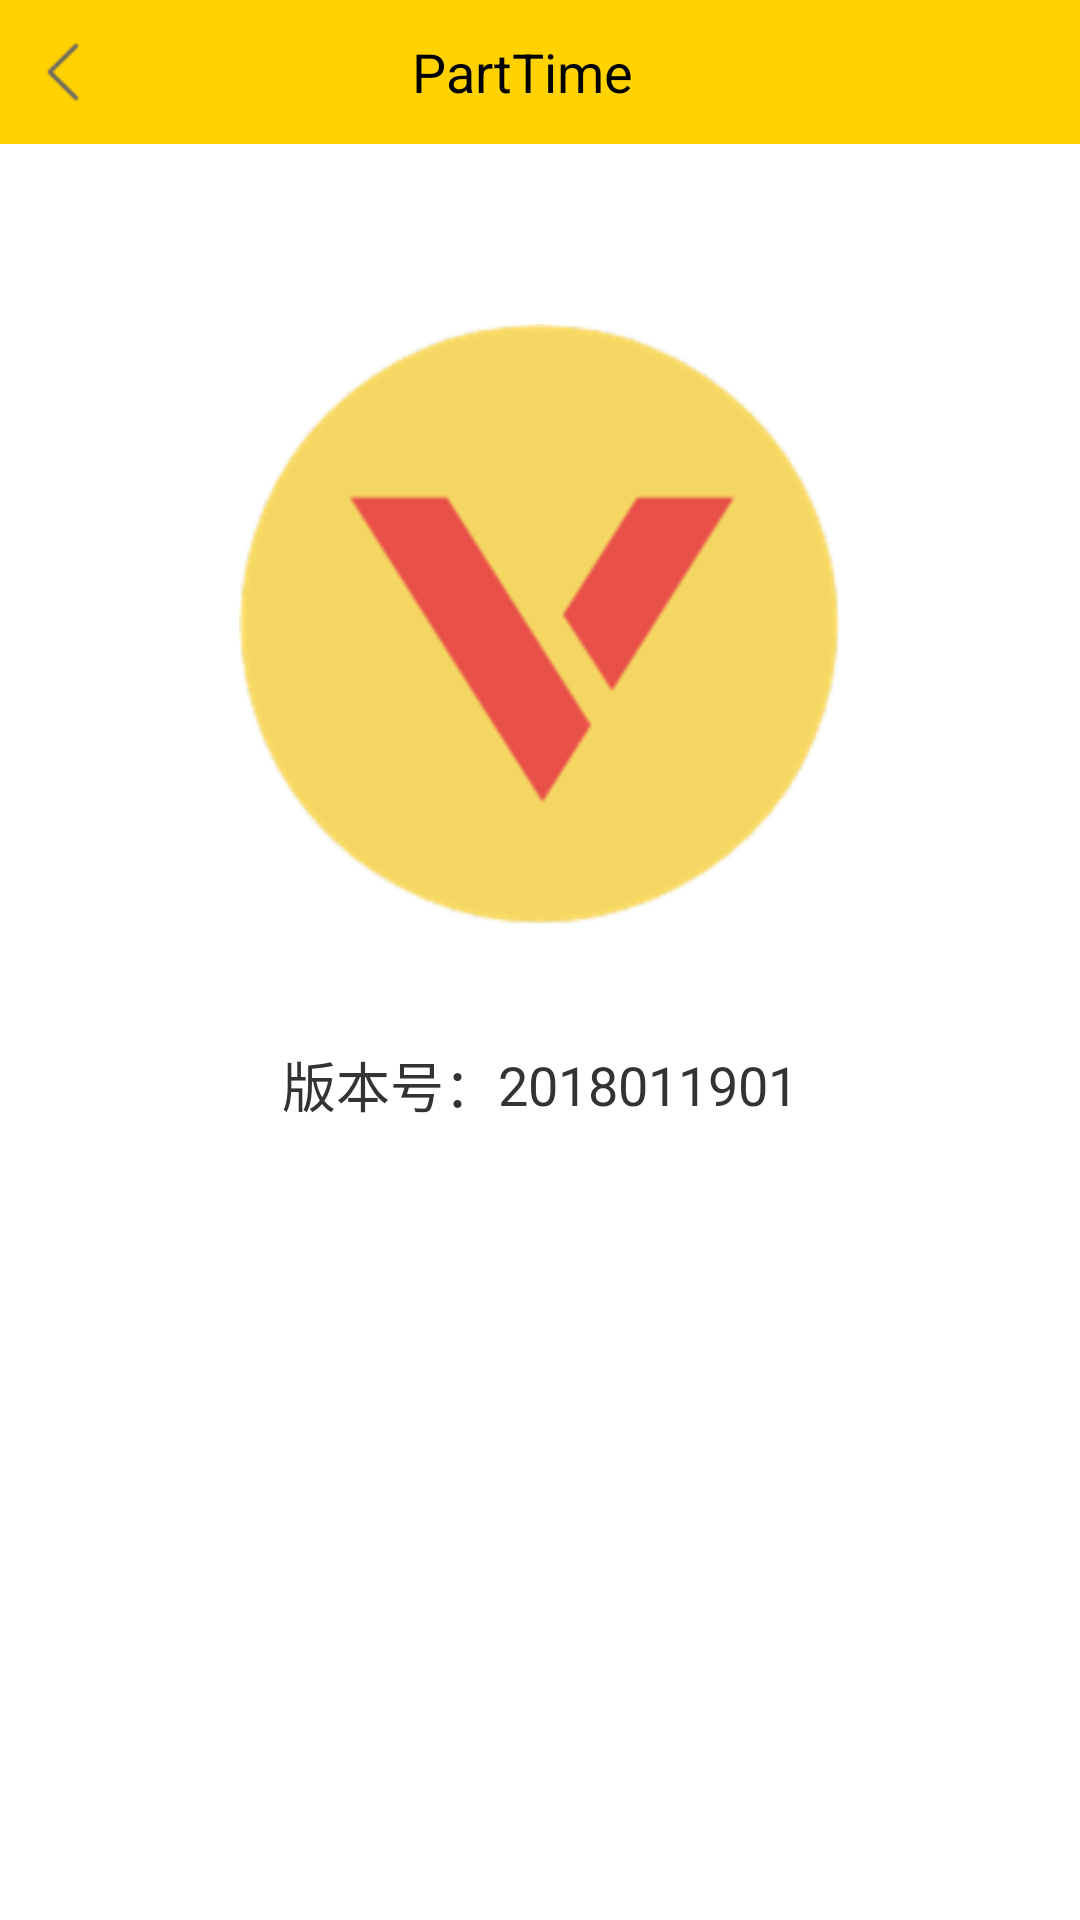

Here is an Android app screen rendered from its layout file. Give the layout XML and the strings, colors and styles it references.
<!-- AndroidManifest.xml: application theme AppTheme.NoActionBar -->
<!-- res/layout/activity_personal_setting_about_us.xml -->
<?xml version="1.0" encoding="utf-8"?>
<LinearLayout xmlns:android="http://schemas.android.com/apk/res/android"
    xmlns:app="http://schemas.android.com/apk/res-auto"
    xmlns:tools="http://schemas.android.com/tools"
    android:layout_width="match_parent"
    android:layout_height="match_parent"
    android:orientation="vertical">

    <include
        android:id="@+id/ly_about_us_bar"
        layout="@layout/activity_main_login_navigation_bar" />

    <LinearLayout
        android:layout_width="match_parent"
        android:layout_height="match_parent"
        android:orientation="vertical">

        <ImageView
            android:layout_width="@dimen/DIMEN_600PX"
            android:layout_height="@dimen/DIMEN_600PX"
            android:layout_gravity="center"
            android:layout_marginTop="@dimen/DIMEN_180PX"
            android:src="@drawable/person_about_us" />

        <LinearLayout
            android:layout_width="wrap_content"
            android:layout_height="wrap_content"
            android:layout_gravity="center"
            android:layout_marginTop="@dimen/DIMEN_120PX"
            android:gravity="center"
            android:orientation="horizontal">

            <TextView
                android:layout_width="wrap_content"
                android:layout_height="wrap_content"
                android:text="版本号："
                android:textColor="@color/color3"
                android:textSize="@dimen/text_size_54" />

            <TextView
                android:id="@+id/personal_setting_about_us_version"
                android:layout_width="wrap_content"
                android:layout_height="wrap_content"
                android:text="2018011901"
                android:textColor="@color/color3"
                android:textSize="@dimen/text_size_54" />
        </LinearLayout>


        <Button
            android:id="@+id/bt_check_version"
            android:layout_width="match_parent"
            android:layout_height="@dimen/DIMEN_158PX"
            android:layout_marginLeft="@dimen/DIMEN_72PX"
            android:layout_marginRight="@dimen/DIMEN_72PX"
            android:layout_marginTop="@dimen/DIMEN_210PX"
            android:background="@drawable/bg_login_submit"
            android:elevation="0dp"
            android:text="检查新版本"
            android:textColor="@color/white"
            android:textSize="18sp"
            android:translationZ="0dp"
            tools:targetApi="lollipop" />
    </LinearLayout>

</LinearLayout>
<!-- res/layout/activity_main_login_navigation_bar.xml (included above) -->
<?xml version="1.0" encoding="utf-8"?>
<LinearLayout xmlns:android="http://schemas.android.com/apk/res/android"
    xmlns:app="http://schemas.android.com/apk/res-auto"
    xmlns:tools="http://schemas.android.com/tools"
    android:layout_width="match_parent"
    android:layout_height="@dimen/DIMEN_144PX"
    android:background="@color/app_main_yellow"
    android:gravity="center_horizontal"
    android:orientation="horizontal">

    
    <ImageButton
        android:id="@+id/ib_navigation_back"
        android:layout_width="@dimen/DIMEN_88PX"
        android:layout_height="@dimen/DIMEN_88PX"
        android:layout_gravity="center"
        android:layout_marginLeft="@dimen/DIMEN_20PX"
        android:background="@drawable/back"
        android:contentDescription="@null"
        android:scaleType="fitXY" />

    <TextView
        android:id="@+id/tv_navigation_label"
        android:layout_width="0dp"
        android:layout_height="match_parent"
        android:layout_gravity="center_vertical"
        android:layout_weight="1"
        android:gravity="center"
        android:textColor="@color/colorBlack"
        android:textSize="@dimen/text_size_54"
        tools:text="@string/app_name" />

    <Space
        android:layout_width="@dimen/DIMEN_144PX"
        android:layout_height="@dimen/DIMEN_144PX" />
</LinearLayout>
<!-- resources referenced by this layout -->
<resources>
  <color name="app_main_yellow">#FFD200</color>
  <color name="color3">#333333</color>
  <color name="colorBlack">#000000</color>
  <color name="white">#FFFFFF</color>
  <dimen name="DIMEN_120PX">40.051dp</dimen>
  <dimen name="DIMEN_144PX">48.061dp</dimen>
  <dimen name="DIMEN_158PX">52.734dp</dimen>
  <dimen name="DIMEN_180PX">60.077dp</dimen>
  <dimen name="DIMEN_20PX">6.675dp</dimen>
  <dimen name="DIMEN_210PX">70.09dp</dimen>
  <dimen name="DIMEN_600PX">200.256dp</dimen>
  <dimen name="DIMEN_72PX">24.031dp</dimen>
  <dimen name="DIMEN_88PX">29.371dp</dimen>
  <dimen name="text_size_54">18.023sp</dimen>
  <!-- drawable back: png bitmap (drawable-hdpi, 465 bytes) -->
  <!-- drawable person_about_us: png bitmap (drawable-hdpi, 7328 bytes) -->
  <string name="app_name">PartTime</string>
  <style name="AppTheme.NoActionBar">
          <item name="windowActionBar">false</item>
          <item name="windowNoTitle">true</item>
      </style>
</resources>
